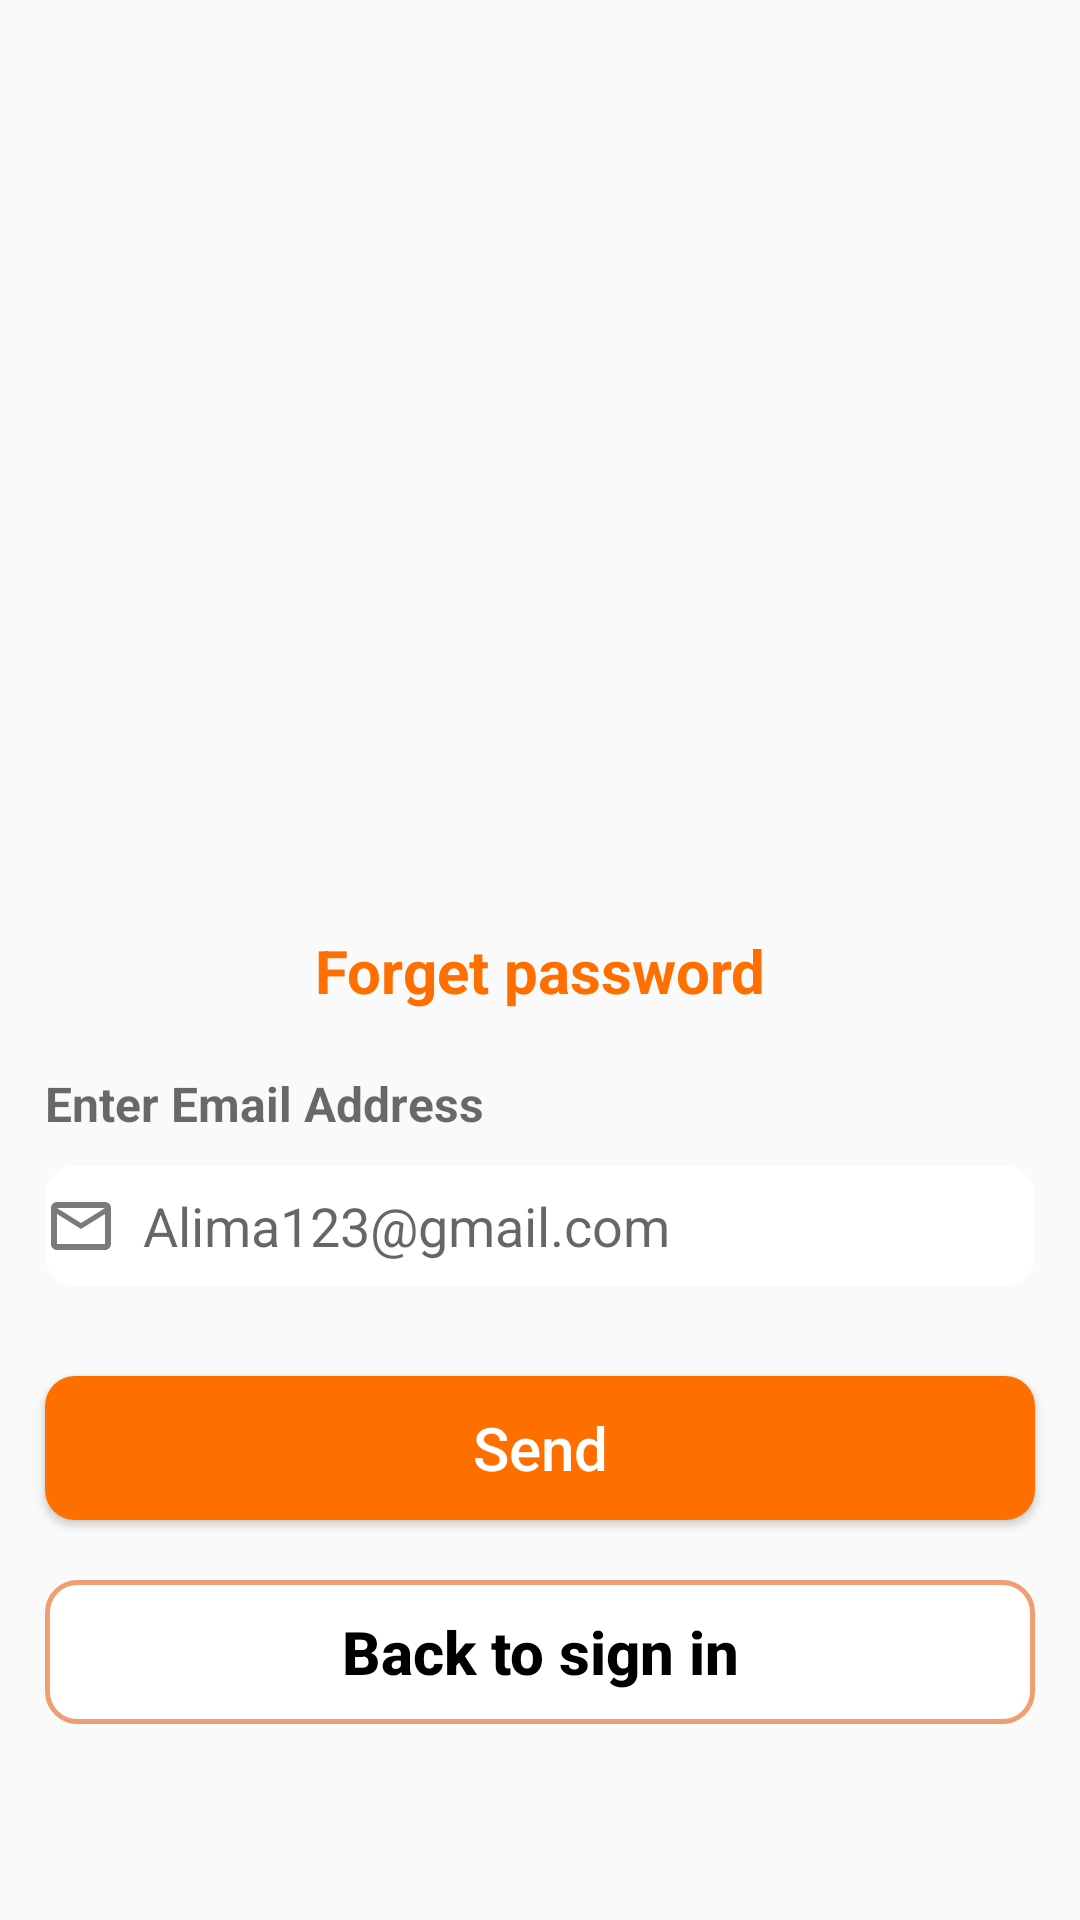

Here is an Android app screen rendered from its layout file. Give the layout XML and the strings, colors and styles it references.
<!-- AndroidManifest.xml: application theme Theme.FOODDELARY -->
<!-- res/layout/activity_forgetpass.xml -->
<?xml version="1.0" encoding="utf-8"?>
<LinearLayout xmlns:android="http://schemas.android.com/apk/res/android"
    xmlns:tools="http://schemas.android.com/tools"
    android:layout_width="match_parent"
    android:layout_height="match_parent"
    android:orientation="vertical"
    android:outlineAmbientShadowColor="#000000"
    tools:context=".forgetpass">

  <ImageView
      android:layout_width="match_parent"
      android:layout_height="300dp"
      android:background="#00000000"

      android:src="@drawable/forgot_password_pana" />

  <TextView
      android:layout_width="match_parent"
      android:layout_height="wrap_content"
      android:layout_marginTop="10dp"
      android:text="Forget password"
      android:background="#00000000"
      android:textAlignment="center"
      android:textColor="@color/primary_color"
      android:textSize="20sp"
      android:textStyle="bold" />

  <TextView
      android:layout_width="match_parent"
      android:layout_height="wrap_content"
      android:layout_marginLeft="15dp"
      android:layout_marginTop="20dp"
      android:layout_marginRight="15dp"
      android:textColor="@color/textcolor"
      android:background="#00000000"
      android:text="Enter Email Address"
      android:textSize="16sp"
      android:textStyle="bold" />

  <EditText
      android:id="@+id/forgetpass"
      android:layout_width="match_parent"
      android:layout_height="40dp"
      android:drawableLeft="@drawable/ic_outline_mail_outline_24"
      android:layout_marginLeft="15dp"

      android:layout_marginTop="10dp"
      android:layout_marginRight="15dp"
      android:background="@drawable/textinput"
      android:hint="  Alima123@gmail.com" />

  <Button
      android:id="@+id/send1"
      android:layout_width="match_parent"
      android:layout_height="wrap_content"
      android:layout_marginLeft="15dp"
      android:layout_marginTop="30dp"
      android:layout_marginRight="15dp"
      android:background="@drawable/buttonbag"
      android:text="Send"
      android:textAllCaps="false"
      android:textColor="@color/white"
      android:textSize="20sp" />

  <Button
      android:id="@+id/back1"
      android:layout_width="match_parent"
      android:layout_height="wrap_content"
      android:layout_marginLeft="15dp"
      android:layout_marginTop="20dp"
      android:layout_marginRight="15dp"
      android:background="@drawable/backbutton"

      android:text="Back to sign in"
      android:textAllCaps="false"
      android:textColor="@color/black"
      android:textSize="20sp"
      android:textStyle="bold" />


</LinearLayout>
<!-- resources referenced by this layout -->
<resources>
  <color name="black">#FF000000</color>
  <color name="primary_color">#FF6F00</color>
  <color name="textcolor">#95000000</color>
  <color name="white">#FFFFFFFF</color>
  <!-- drawable backbutton (drawable) -->
  <?xml version="1.0" encoding="utf-8"?>
  <shape xmlns:android="http://schemas.android.com/apk/res/android">
      <solid android:color="@color/white"></solid>
      <corners android:radius="10dp"/>
  
      <stroke android:width="5px" android:color="#8AE65100" />
  
  </shape>
  <!-- drawable buttonbag (drawable) -->
  <?xml version="1.0" encoding="utf-8"?>
  <shape xmlns:android="http://schemas.android.com/apk/res/android">
      <solid android:color="@color/primary_color"/>
      <corners android:radius="10dp"/>
  
  
  </shape>
  <!-- drawable ic_outline_mail_outline_24 (drawable) -->
  <vector android:alpha="0.55" android:height="24dp"
      android:tint="#0C0C0B" android:viewportHeight="24"
      android:viewportWidth="24" android:width="24dp" xmlns:android="http://schemas.android.com/apk/res/android">
      <path android:fillColor="@android:color/white" android:pathData="M20,4L4,4c-1.1,0 -1.99,0.9 -1.99,2L2,18c0,1.1 0.9,2 2,2h16c1.1,0 2,-0.9 2,-2L22,6c0,-1.1 -0.9,-2 -2,-2zM20,18L4,18L4,8l8,5 8,-5v10zM12,11L4,6h16l-8,5z"/>
  </vector>
  <!-- drawable textinput (drawable) -->
  <?xml version="1.0" encoding="utf-8"?>
  <shape xmlns:android="http://schemas.android.com/apk/res/android">
  <solid android:color="@color/white"></solid>
      <corners android:radius="10dp"/>
  
  </shape>
  <style name="Theme.FOODDELARY" parent="Theme.AppCompat.Light.NoActionBar">
          
          <item name="colorPrimary">@color/purple_500</item>
          <item name="colorPrimaryVariant">@color/purple_700</item>
          <item name="colorOnPrimary">@color/white</item>
          
          <item name="colorSecondary">@color/teal_200</item>
          <item name="colorSecondaryVariant">@color/teal_700</item>
          <item name="colorOnSecondary">@color/black</item>
          
          <item name="android:statusBarColor">?attr/colorPrimaryVariant</item>
          
      </style>
  <color name="purple_500">#FF6F00</color>
  <color name="purple_700">#FF6F00</color>
  <color name="teal_200">#FF03DAC5</color>
  <color name="teal_700">#FF018786</color>
</resources>
